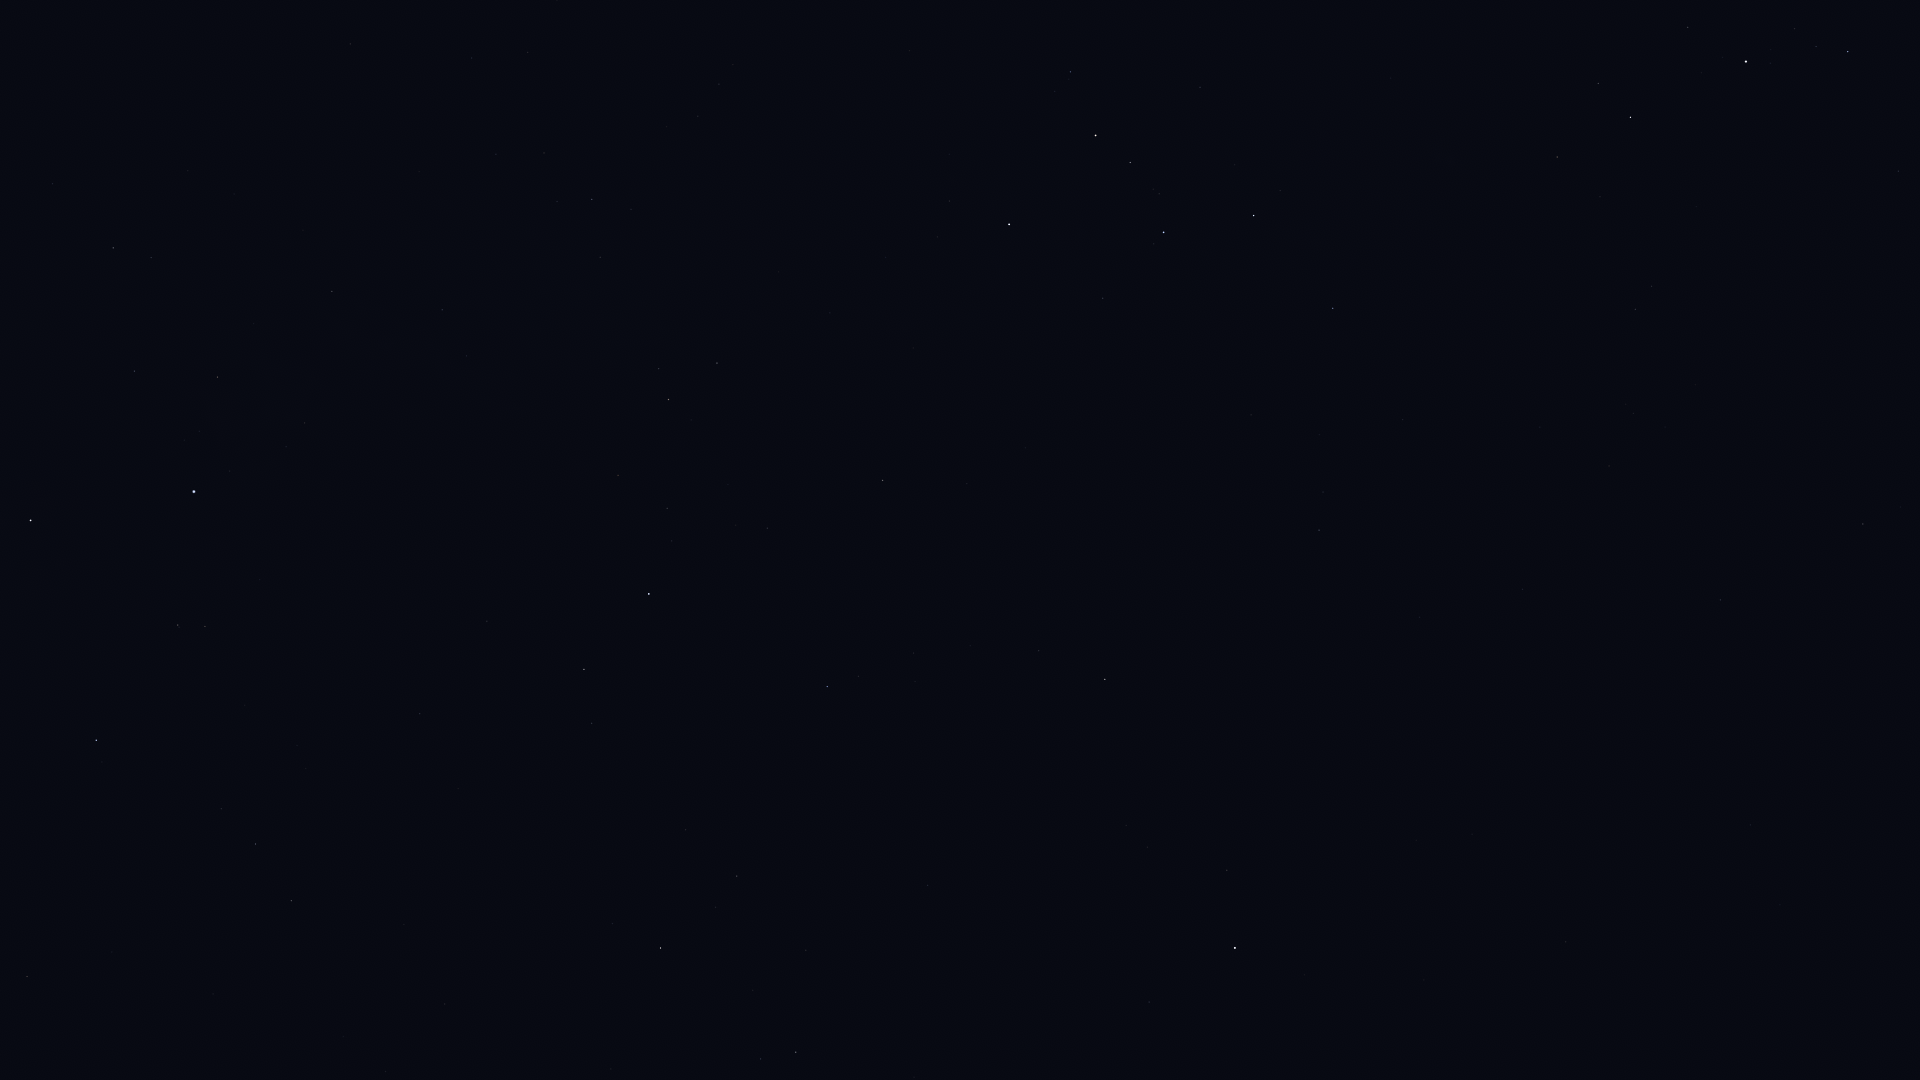

Values plotted in this chart, from the file beside it:
Star_ID, Name, X, Y
746, Caph, 1009, 224
2920, Fulu, 1070, 72
3179, Schedar, 1096, 135
3821, Achird, 1130, 163
107418, Castula, 1159, 194
6686, Ruchbah, 1254, 216
8886, Segin, 1333, 308
13192, Nushagak, 1410, 539
13268, Miram, 1557, 157
14328, HIP 14328, 1630, 117
15863, Mirfak, 1746, 62
16228, HIP 16228, 1635, 309
17358, HIP 17358, 1848, 52
17959, HIP 17959, 1522, 589
18505, HIP 18505, 1665, 427
22783, HIP 22783, 1720, 600
24003, Mago, 1673, 683
25110, HIP 25110, 1472, 834
85822, Yildun, 1149, 1002
90344, Fafnir, 611, 1069
94376, Altais, 661, 948
95853, HIP 95853, 255, 844
96100, Alsafi, 716, 907
97165, Fawaris, 96, 740
100453, Sadr, 31, 521
102098, Deneb, 194, 492
105199, Alderamin, 649, 594
106032, Alfirk, 827, 687
107136, Azelfafage, 466, 356
108917, Kurhah, 767, 528
109492, HIP 109492, 668, 400
110538, HIP 110538, 600, 257
110609, HIP 110609, 557, 202
111022, HIP 111022, 544, 153
111104, HIP 111104, 472, 58
111169, HIP 111169, 592, 199
112724, HIP 112724, 883, 480
116727, Errai, 1105, 679
